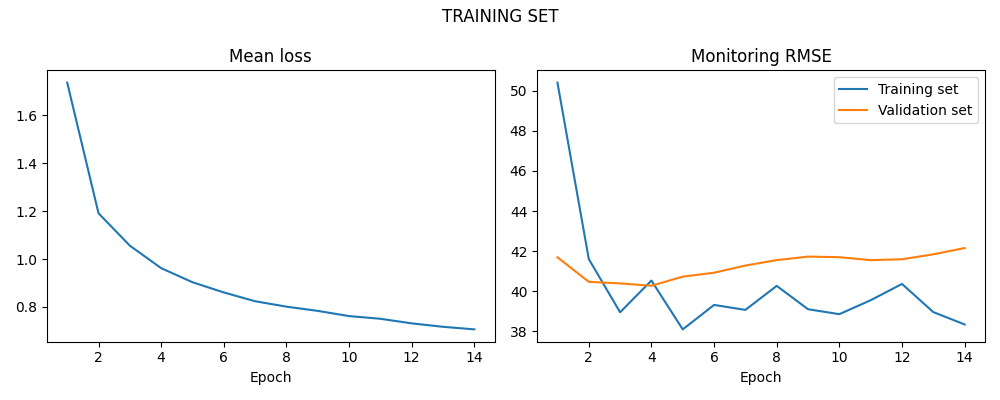

Source data for this figure (header and first rows):
LOSS, LOSS_SIM, LOSS_VAL
1.737, 50.4, 41.7
1.191, 41.61, 40.47
1.056, 38.95, 40.39
0.962, 40.54, 40.28
0.9033, 38.1, 40.73
0.8606, 39.32, 40.93
0.8238, 39.07, 41.28
0.8013, 40.27, 41.55
0.7836, 39.11, 41.73
0.7619, 38.86, 41.7
0.7506, 39.56, 41.55
0.7315, 40.37, 41.6
0.7172, 38.96, 41.84
0.7064, 38.35, 42.16
